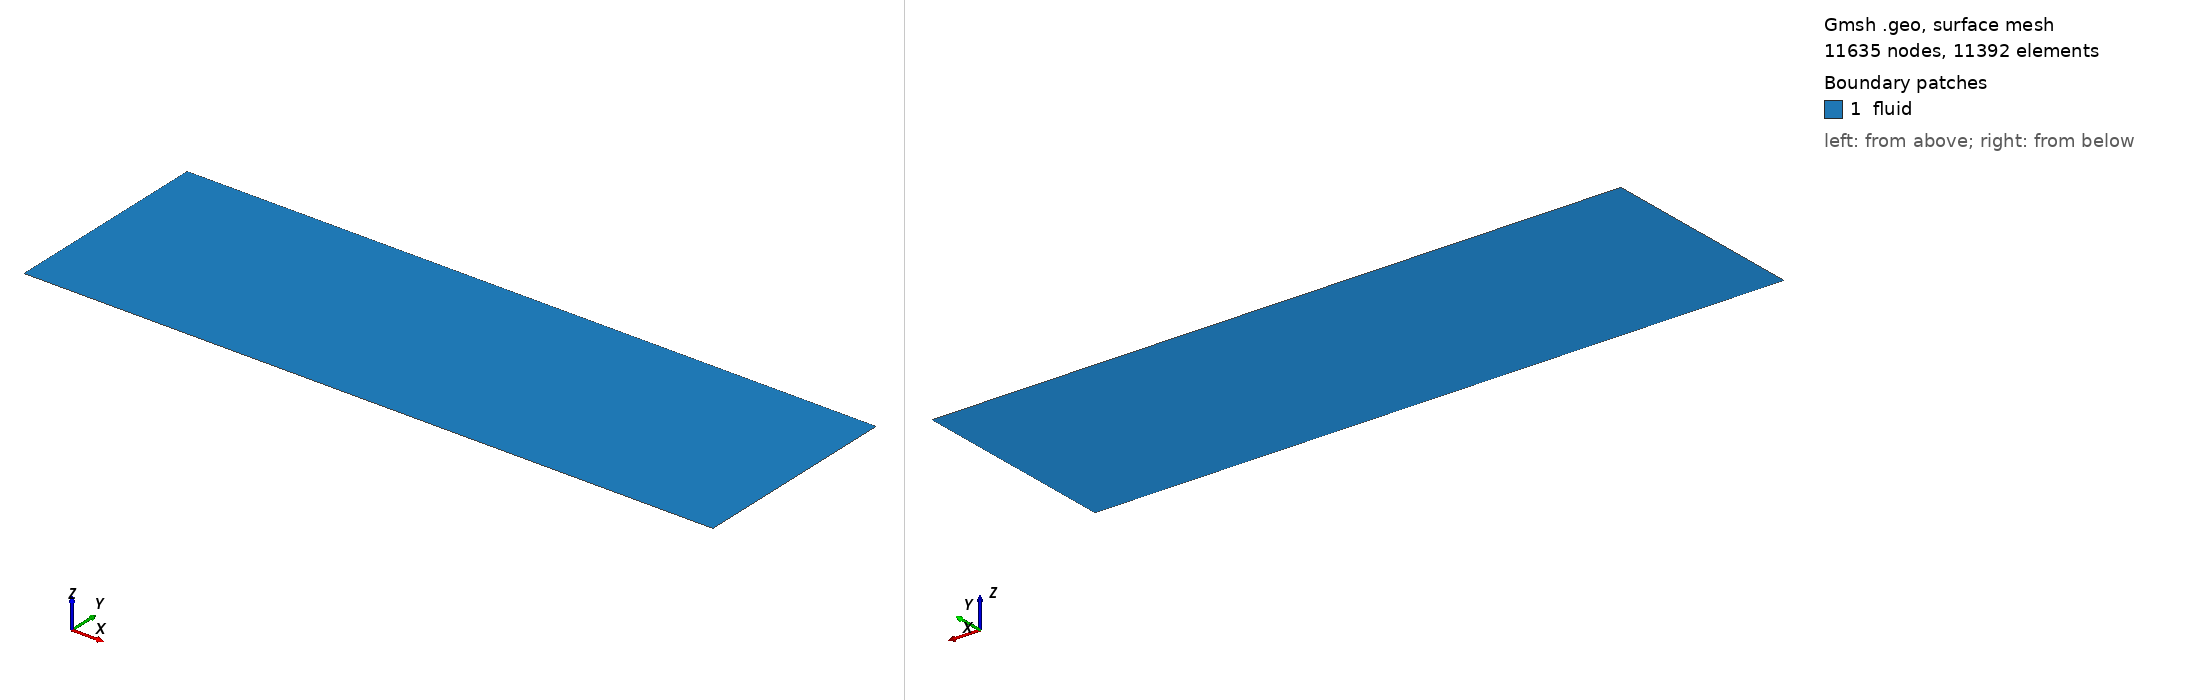

Gmsh geometry script, surface-meshed: 11635 nodes, 11392 surface elements. Boundary patches (legend numbers): 1 fluid. Left view from above one corner, right view from below the opposite corner. Legend entries are the model's physical surfaces. The drawing asked Gmsh for element sizes between 1% and 20% of the model's largest extent; the script's own settings can give other sizes.

=== jet_pipe_coarse.geo (drawn) ===
// Parameters 
D_jet = 0.001;
jet_r = D_jet / 2;
h_domain = 40*D_jet;
L_pipe= 30*D_jet;
L_free = 100*D_jet;
L_total = L_pipe + L_free;
lc = 1.0;               // Characteristic length


// Points
Point(1) = {0, 0, 0, lc};            // Pipe inlet bottom
Point(2) = {0, jet_r, 0, lc};        // Pipe inlet top
Point(3) = {0, h_domain, 0, lc};     // Coflow inlet top
Point(8) = {L_pipe, 0, 0, lc};       // Nozzle exit bottom
Point(7) = {L_pipe, jet_r, 0, lc};   // Nozzle exit top (Lip)
Point(9) = {L_pipe, h_domain, 0, lc};// Top above nozzle
Point(4) = {L_total, 0, 0, lc};      // Outlet bottom
Point(5) = {L_total, jet_r, 0, lc};  // Outlet jet center
Point(6) = {L_total, h_domain, 0, lc};// Outlet top


// Lines
Line(1) = {1, 8};  // Pipe symmetry
Line(2) = {8, 4};  // Free jet symmetry
Line(3) = {1, 2};  // Jet inlet
Line(4) = {2, 7};  // PIPE WALL (No-slip)
Line(5) = {7, 5};  // Jet centerline plume
Line(6) = {8, 7};  // Nozzle exit plane (Internal)
Line(7) = {4, 5};  // Jet outlet
Line(8) = {2, 3};  // Coflow inlet
Line(9) = {3, 9};  // Top boundary (front)
Line(10) = {9, 6}; // Top boundary (back)
Line(11) = {7, 9}; // Above nozzle plane (Internal)
Line(12) = {5, 6}; // Farfield outlet


// Surfaces
Curve Loop(1) = {1, 6, -4, -3};    Plane Surface(1) = {1}; // Pipeflow
Curve Loop(2) = {2, 7, -5, -6};    Plane Surface(2) = {2}; // Jet
Curve Loop(3) = {4, 11, -9, -8};   Plane Surface(3) = {3}; // Above pipe
Curve Loop(4) = {5, 12, -10, -11}; Plane Surface(4) = {4}; // Jet expansion


// Meshing
// Axial
Transfinite Curve {1, 4, 9} = 40 Using Progression 0.87;         // Pre-nozzle
Transfinite Curve {2, 5, 10} = 140 Using Progression 1.04;      // After nozzle

// Radial
Transfinite Curve {3, 6, 7} = 16 Using Progression 0.9;        // Jet
Transfinite Curve {8, 11, 12} = 50 Using Progression 1.08;      // Jet expansion

// Converting to quads
Transfinite Surface {1}; Transfinite Surface {2};
Transfinite Surface {3}; Transfinite Surface {4};
Recombine Surface {1, 2, 3, 4};


// Physical groups
Physical Curve("symmetry", 11) = {1, 2};
Physical Curve("jet_inlet", 9) = {3};
Physical Curve("pipe_wall", 12) = {4};
Physical Curve("coflow_inlet", 13) = {8, 9};
Physical Curve("outlet", 10) = {7, 12};
Physical Curve("top_wall", 14) = {10};
Physical Surface("fluid", 1) = {1, 2, 3, 4};


// Meshing (for gmsh viewing)
Mesh 2;
